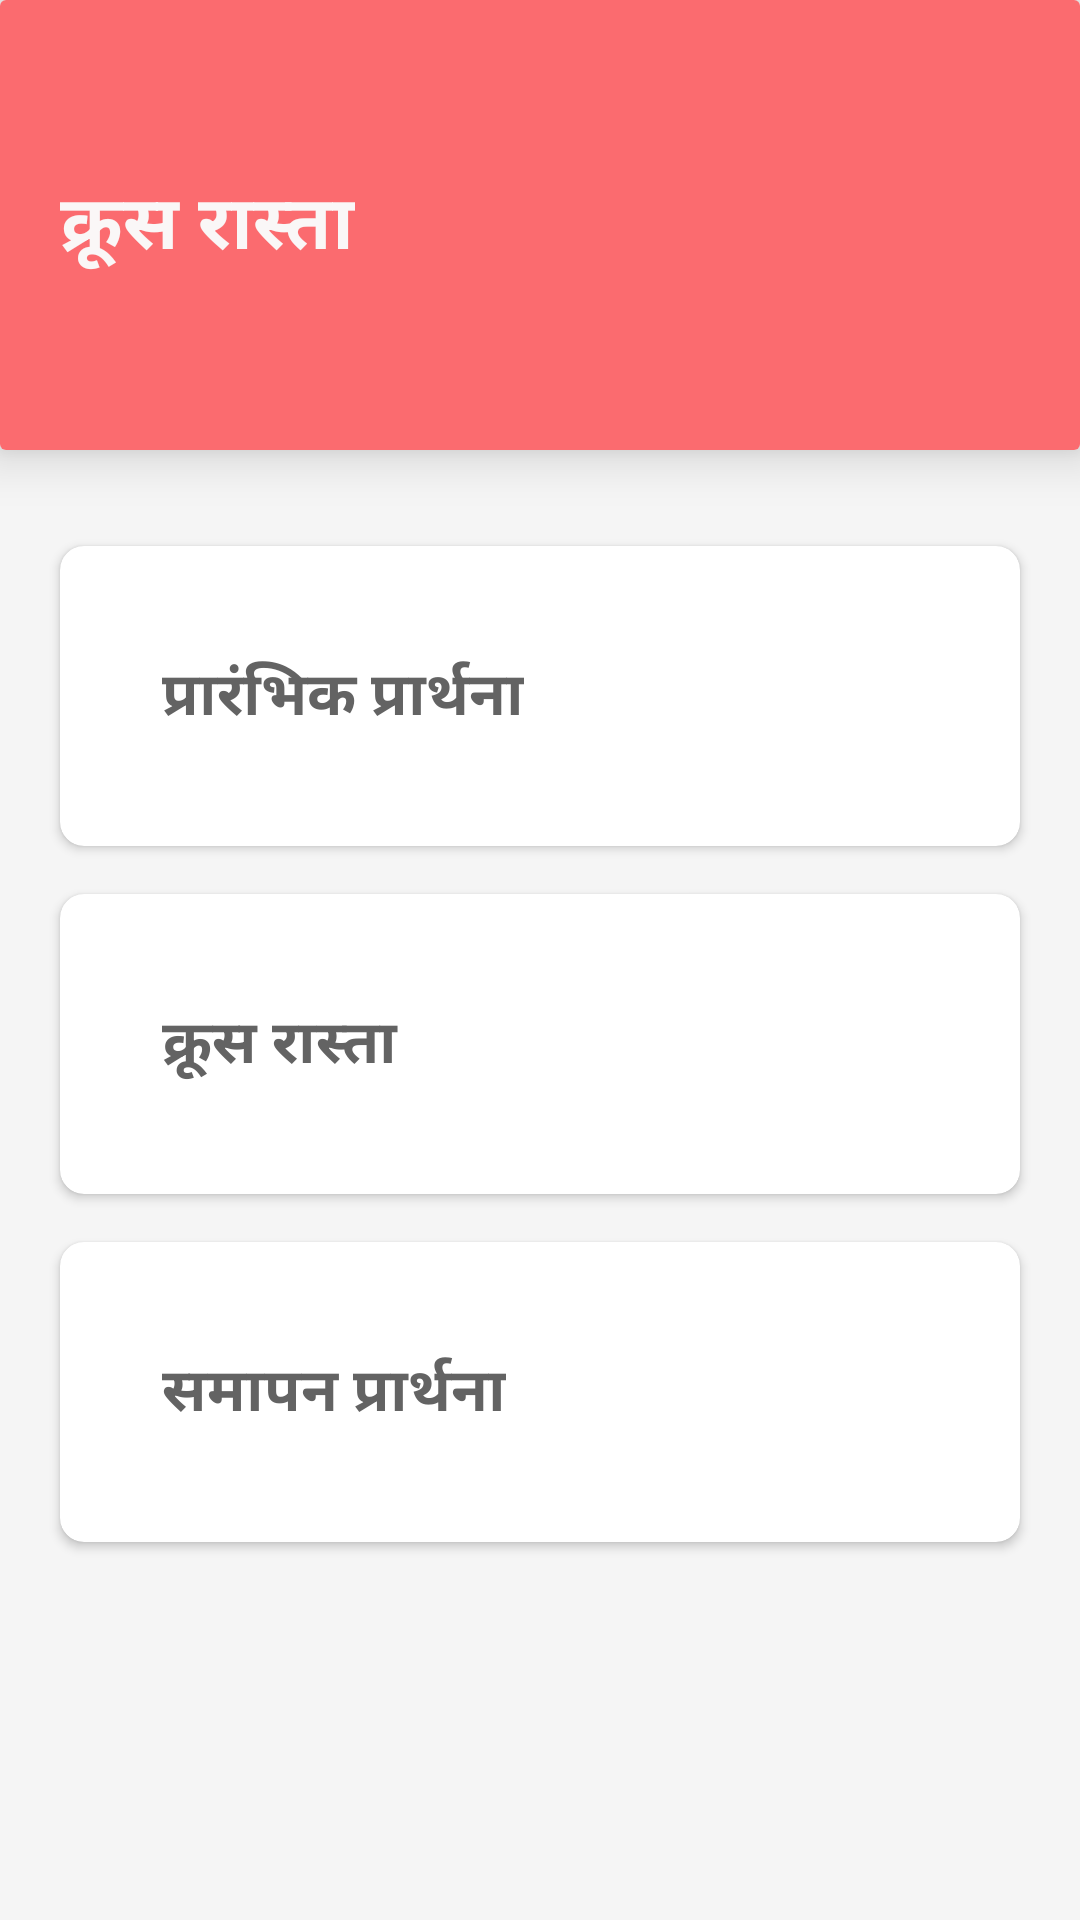

Write the Android layout XML for this screen, with the resource values it uses.
<!-- AndroidManifest.xml: application theme AppTheme -->
<!-- res/layout/activity_hindi_wayofcross.xml -->
<?xml version="1.0" encoding="utf-8"?>
<LinearLayout xmlns:android="http://schemas.android.com/apk/res/android"
    xmlns:app="http://schemas.android.com/apk/res-auto"
    xmlns:tools="http://schemas.android.com/tools"
    android:layout_width="match_parent"
    android:layout_height="match_parent"
    android:background="@color/background"
    android:orientation="vertical"


    tools:context=".Rosary_languge">



    <androidx.cardview.widget.CardView

        android:layout_width="match_parent"
        android:layout_height="wrap_content"

        app:cardElevation="10dp"
        android:layout_marginBottom="16dp"
        >
        <LinearLayout
            android:id="@+id/rosary"
            android:layout_width="match_parent"
            android:layout_height="150dp"
            android:background="@color/colorPrimary"
            android:orientation="horizontal"
            android:gravity="center_vertical"
            android:paddingLeft="20dp"
            >
            <RelativeLayout
                android:layout_width="match_parent"
                android:layout_height="match_parent"
                android:gravity="center_vertical">
                <TextView
                    android:layout_width="wrap_content"
                    android:layout_height="wrap_content"

                    android:fontFamily="sans-serif"
                    android:text="क्रूस रास्ता"
                    android:textColor="@color/bg_white"
                    android:textSize="25dp"
                    android:textStyle="bold"


                    >

                </TextView>




            </RelativeLayout>



        </LinearLayout>
    </androidx.cardview.widget.CardView>


    <ScrollView
        android:layout_width="match_parent"
        android:layout_height="wrap_content"
        android:layout_below="@+id/rosary"
        >
        <RelativeLayout
            android:layout_width="match_parent"
            android:layout_height="wrap_content">
            <androidx.cardview.widget.CardView
                android:clickable="true"

                android:foreground="?android:attr/selectableItemBackground"
                android:id="@+id/e_w_preperation"
                android:layout_marginTop="16dp"
                android:layout_width="match_parent"
                android:layout_height="wrap_content"
                app:cardCornerRadius="8dp"
                

                android:layout_marginRight="20dp"
                android:layout_marginLeft="20dp"
                >

                <LinearLayout
                    android:layout_width="match_parent"
                    android:layout_height="100dp"
                    android:orientation="vertical"
                    android:padding="14dp"
                    android:gravity="center_vertical">
                    <RelativeLayout
                        android:layout_width="match_parent"
                        android:layout_height="match_parent"
                        android:gravity="center_vertical">

                        <TextView
                            android:layout_width="wrap_content"
                            android:layout_height="wrap_content"
                            android:id="@+id/r_intro"
                            android:paddingLeft="20dp"
                            android:text="प्रारंभिक प्रार्थना"
                            android:textColor="@color/text_black"
                            android:textSize="20dp"
                            android:textStyle="bold"


                            >

                        </TextView>
                    </RelativeLayout>






                </LinearLayout>

            </androidx.cardview.widget.CardView>

            <androidx.cardview.widget.CardView
                android:clickable="true"

                android:foreground="?android:attr/selectableItemBackground"
                android:layout_below="@id/e_w_preperation"
                android:id="@+id/e_w_decades"
                android:layout_marginTop="16dp"
                android:layout_width="match_parent"
                android:layout_height="wrap_content"
                app:cardCornerRadius="8dp"
                
                android:layout_marginRight="20dp"
                android:layout_marginLeft="20dp">

                <LinearLayout
                    android:layout_width="match_parent"
                    android:layout_height="100dp"
                    android:orientation="vertical"
                    android:padding="14dp"
                    android:gravity="center_vertical|center_horizontal">
                    <RelativeLayout
                        android:layout_width="match_parent"
                        android:layout_height="match_parent"
                        android:gravity="center_vertical">

                        <TextView
                            android:layout_width="wrap_content"
                            android:layout_height="wrap_content"
                            android:id="@+id/r_decade"
                            android:paddingLeft="20dp"
                            android:text="क्रूस रास्ता"
                            android:textColor="@color/text_black"
                            android:textSize="20dp"
                            android:textStyle="bold"

                            >

                        </TextView>
                    </RelativeLayout>





                </LinearLayout>

            </androidx.cardview.widget.CardView>

            <androidx.cardview.widget.CardView
                android:clickable="true"

                android:foreground="?android:attr/selectableItemBackground"
                android:layout_below="@id/e_w_decades"
                android:id="@+id/e_w_conclude"
                android:layout_marginTop="16dp"
                android:layout_width="match_parent"
                android:layout_height="wrap_content"
                app:cardCornerRadius="8dp"
                
                android:layout_marginRight="20dp"
                android:layout_marginLeft="20dp"
                android:layout_marginBottom="20dp">

                <LinearLayout
                    android:layout_width="match_parent"
                    android:layout_height="100dp"
                    android:orientation="vertical"
                    android:padding="14dp"
                    android:gravity="center_vertical|center_horizontal">
                    <RelativeLayout
                        android:layout_width="match_parent"
                        android:layout_height="match_parent"
                        android:gravity="center_vertical">

                        <TextView
                            android:layout_width="wrap_content"
                            android:layout_height="wrap_content"
                            android:id="@+id/r_conclusion"
                            android:text="समापन प्रार्थना"
                            android:textColor="@color/text_black"
                            android:textSize="20dp"
                            android:paddingLeft="20dp"

                            android:textStyle="bold"
                            >

                        </TextView>
                    </RelativeLayout>





                </LinearLayout>

            </androidx.cardview.widget.CardView>



        </RelativeLayout>
    </ScrollView>




</LinearLayout>
<!-- resources referenced by this layout -->
<resources>
  <color name="background">#F5F5F5</color>
  <color name="bg_white">#FAF7F7</color>
  <color name="colorPrimary">#FB6B6F</color>
  <color name="text_black">#636363</color>
  <style name="AppTheme" parent="Theme.AppCompat.Light.NoActionBar">
          
          <item name="colorPrimary">@color/colorPrimary</item>
          <item name="android:windowAnimationStyle">@style/CustomActivityAnimation</item>
  
      </style>
  <style name="CustomActivityAnimation" parent="@android:style/Animation.Activity">
          <item name="android:activityOpenEnterAnimation">@anim/slide_in_right</item>
          <item name="android:activityOpenExitAnimation">@anim/slide_out_left</item>
          <item name="android:activityCloseEnterAnimation">@anim/slide_in_left</item>
          <item name="android:activityCloseExitAnimation">@anim/slide_out_right</item>
      </style>
</resources>
